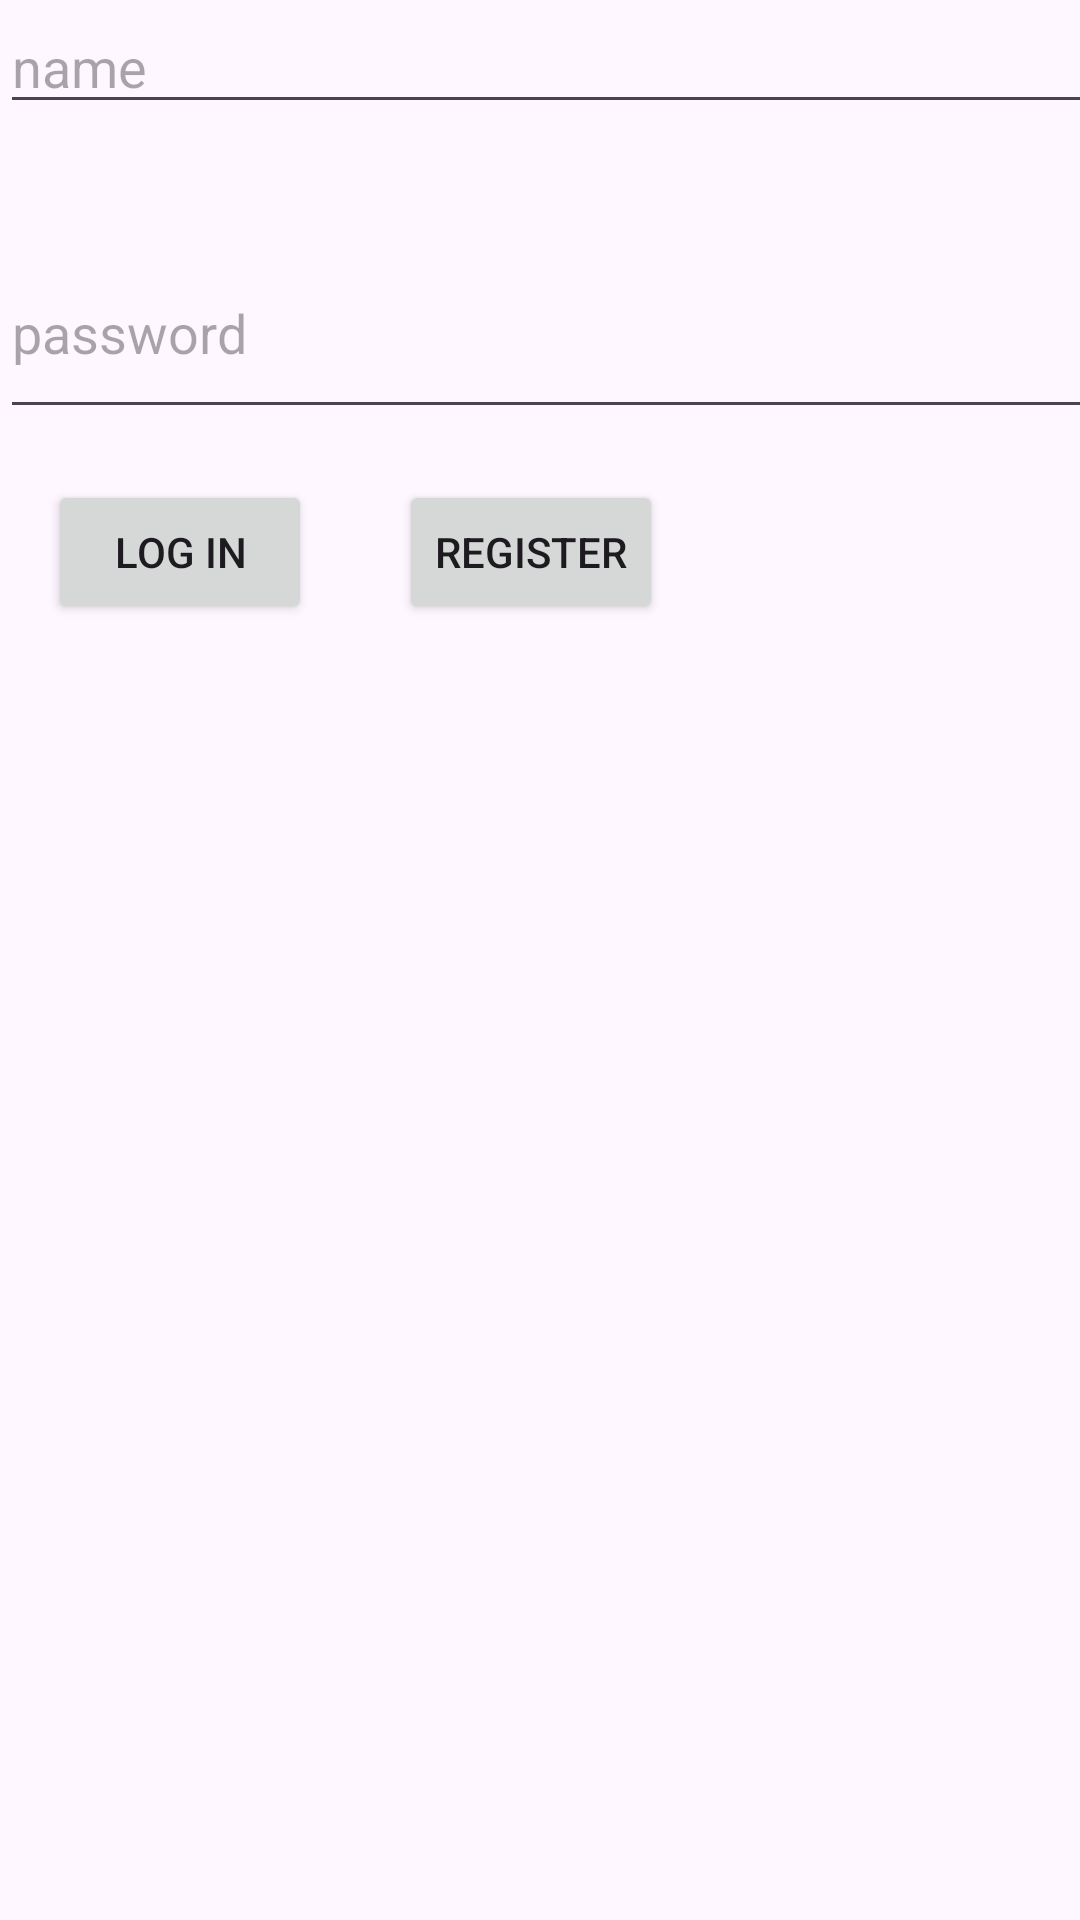

Reconstruct the res/layout file that produces this screen, plus the resources it refers to.
<!-- AndroidManifest.xml: application theme Theme.MVC_123 -->
<!-- res/layout/activity_main.xml -->
<?xml version="1.0" encoding="utf-8"?>
<androidx.constraintlayout.widget.ConstraintLayout xmlns:android="http://schemas.android.com/apk/res/android"
    xmlns:app="http://schemas.android.com/apk/res-auto"
    xmlns:tools="http://schemas.android.com/tools"
    android:layout_width="match_parent"
    android:layout_height="match_parent"
    tools:context=".MainActivity">

    <EditText
        android:id="@+id/editText_Name"
        android:layout_width="407dp"
        android:layout_height="0dp"
        android:hint="@string/name"
        app:layout_constraintStart_toStartOf="parent"
        app:layout_constraintTop_toTopOf="parent" />

    <EditText
        android:id="@+id/editText_Password"
        android:layout_width="407dp"
        android:layout_height="67dp"
        android:layout_marginTop="76dp"
        android:hint="@string/password"
        app:layout_constraintStart_toStartOf="parent"
        app:layout_constraintTop_toTopOf="parent" />

    <Button
        android:id="@+id/button_login"
        android:layout_width="wrap_content"
        android:layout_height="wrap_content"
        android:layout_marginStart="16dp"
        android:layout_marginBottom="432dp"
        android:text="@string/log_in"
        app:layout_constraintBottom_toBottomOf="parent"
        app:layout_constraintStart_toStartOf="parent" />

    <Button
        android:id="@+id/button_register"
        android:layout_width="wrap_content"
        android:layout_height="wrap_content"
        android:layout_marginStart="29dp"
        android:layout_marginBottom="432dp"
        android:text="@string/register"
        app:layout_constraintBottom_toBottomOf="parent"
        app:layout_constraintStart_toEndOf="@+id/button_login" />
</androidx.constraintlayout.widget.ConstraintLayout>
<!-- resources referenced by this layout -->
<resources>
  <string name="log_in">LOG IN</string>
  <string name="name">name</string>
  <string name="password">password</string>
  <string name="register">REGISTER</string>
  <style name="Theme.MVC_123" parent="Base.Theme.MVC_123" />
  <style name="Base.Theme.MVC_123" parent="Theme.Material3.DayNight.NoActionBar">
          
          
      </style>
</resources>
